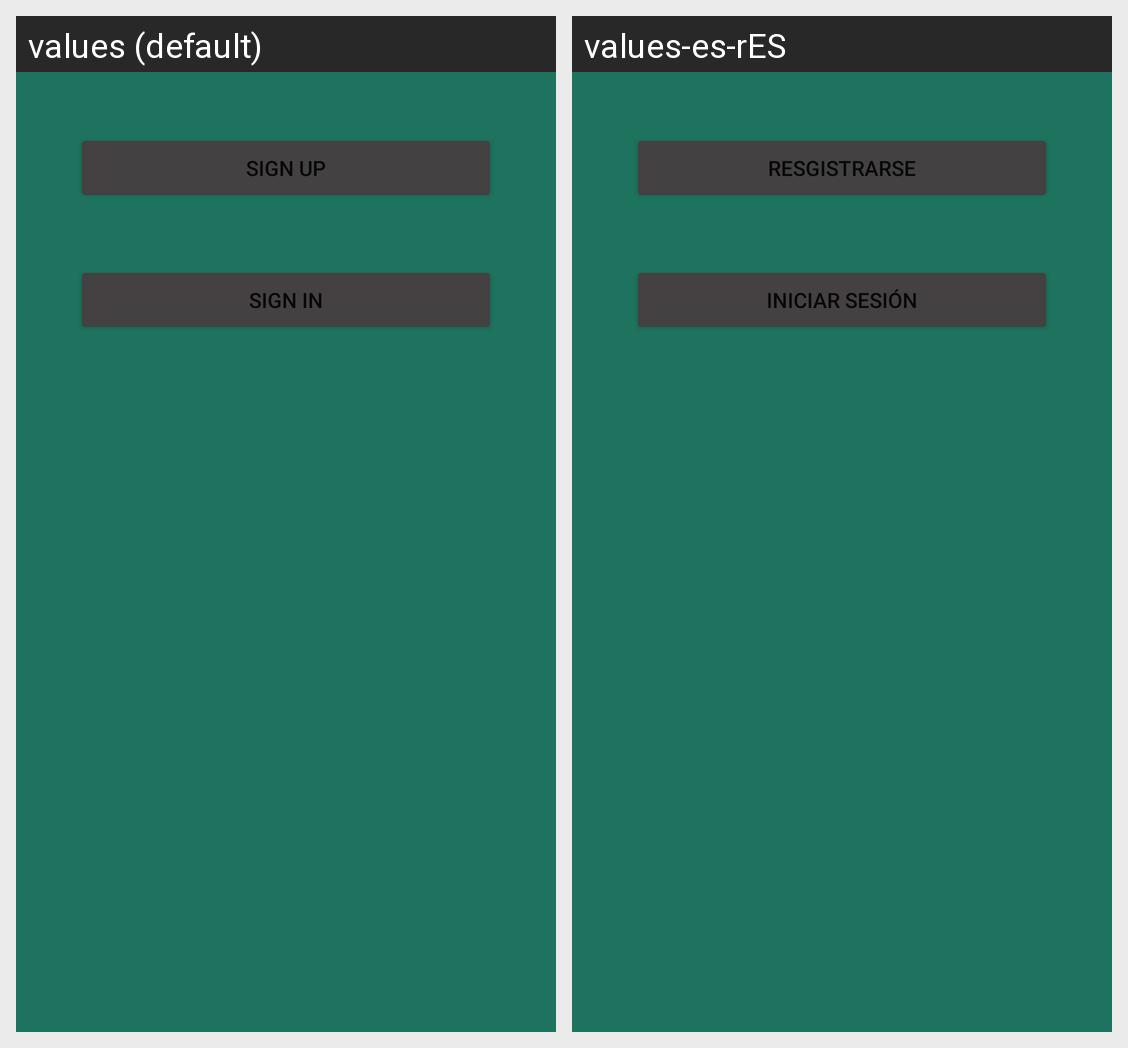

The Android screen above is rendered under two locales of the same app. Produce the string resources it draws, with the default and per-locale values.
Android screen res/layout/drawer_header_nologged.xml rendered under 2 locales, left to right: values (default), values-es-rES. Device: Nexus 5 (rendered at 1080×1920; each locale shown at half size, 540×960, under a caption strip naming it); theme Theme.TopMovies.
Strings drawn on this screen, with the default value and each locale's value (text and hints the layout hard-codes, and strings that could not be matched under every locale, appear in the picture but are not listed):

button_SignUp
  values: SIGN UP
  values-es-rES: RESGISTRARSE

button_SignIn
  values: SIGN IN
  values-es-rES: INICIAR SESIÓN
